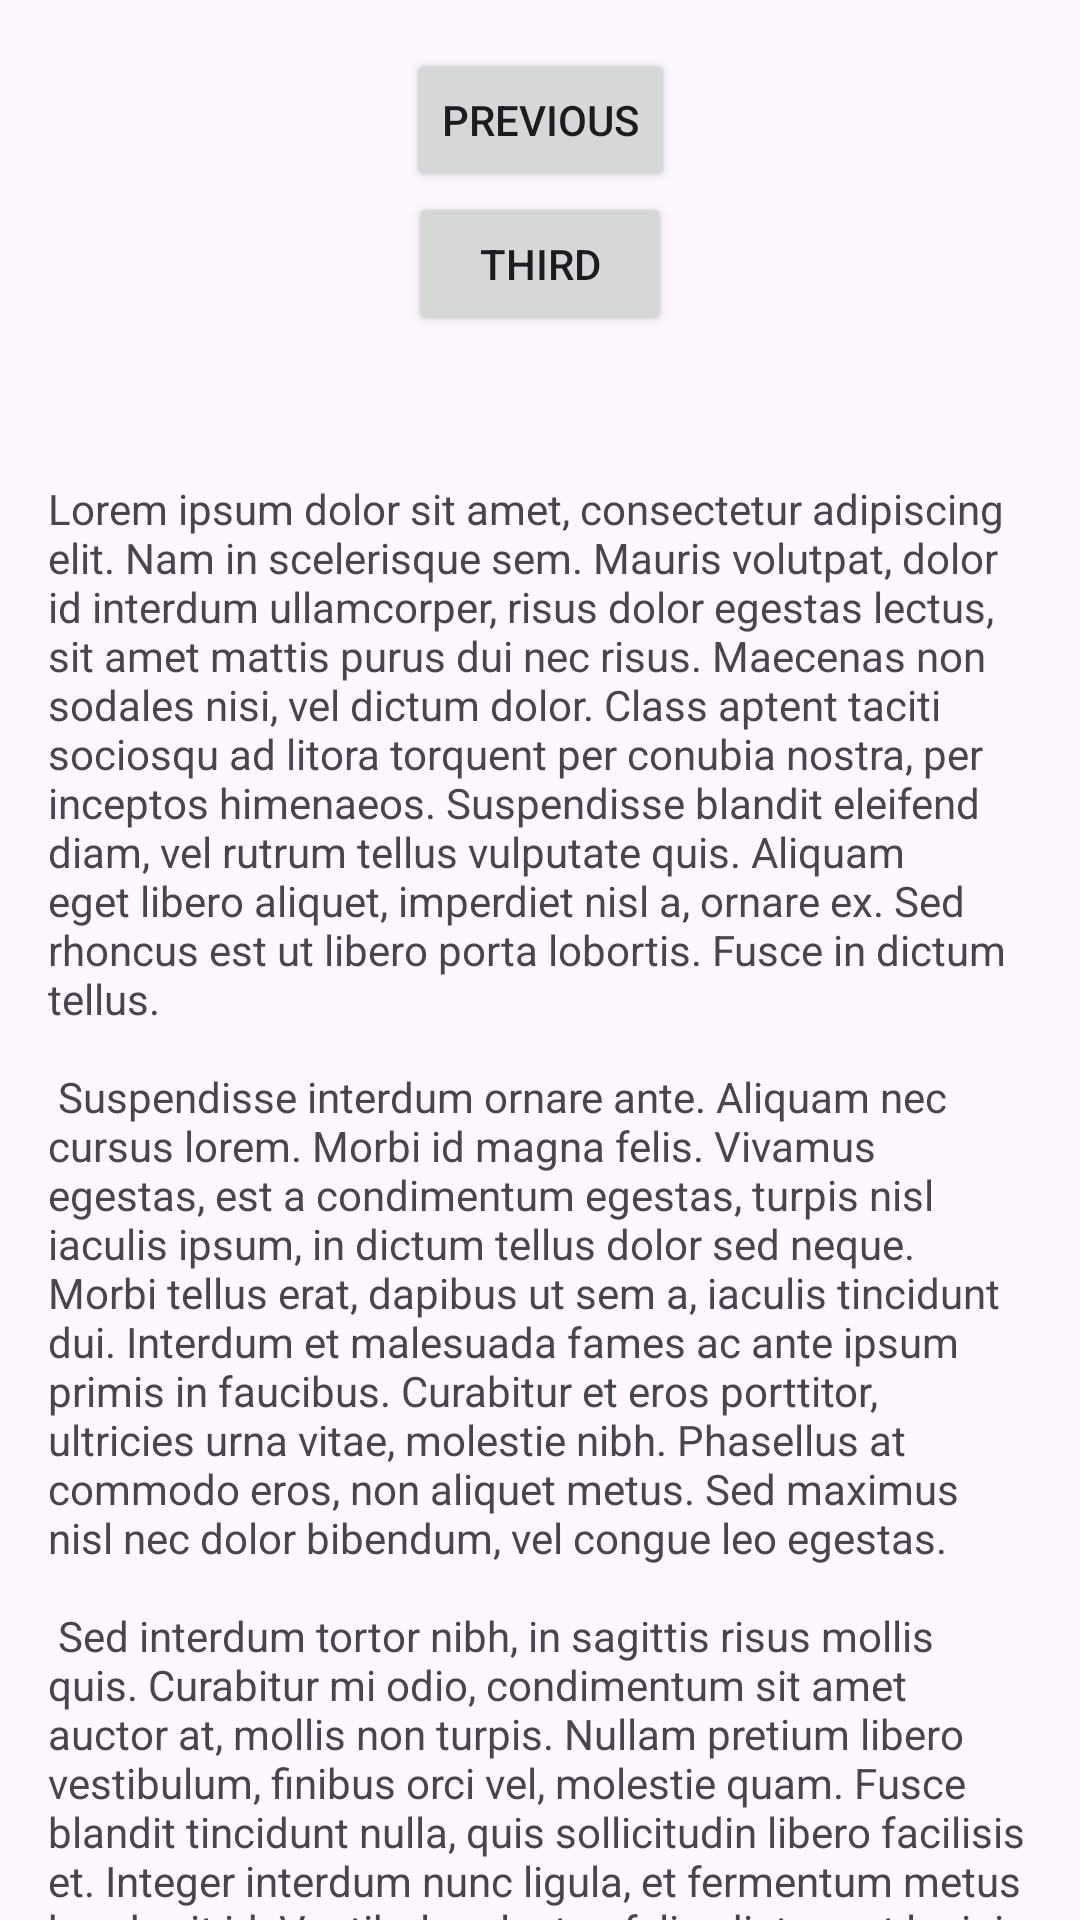

Layout XML and referenced resources for this Android screen:
<!-- AndroidManifest.xml: application theme Theme.SENG22243_MobileApplication -->
<!-- res/layout/fragment_second.xml -->
<?xml version="1.0" encoding="utf-8"?>
<androidx.core.widget.NestedScrollView xmlns:android="http://schemas.android.com/apk/res/android"
    xmlns:app="http://schemas.android.com/apk/res-auto"
    xmlns:tools="http://schemas.android.com/tools"
    android:layout_width="match_parent"
    android:layout_height="match_parent"
    tools:context=".SecondFragment">

    <androidx.constraintlayout.widget.ConstraintLayout
        android:layout_width="match_parent"
        android:layout_height="match_parent"
        android:padding="16dp">

        <Button
            android:id="@+id/button_second"
            android:layout_width="wrap_content"
            android:layout_height="wrap_content"
            android:text="@string/previous"
            app:layout_constraintBottom_toTopOf="@id/button_third"
            app:layout_constraintEnd_toEndOf="parent"
            app:layout_constraintStart_toStartOf="parent"
            app:layout_constraintTop_toTopOf="parent" />

        <Button
            android:id="@+id/button_third"
            android:layout_width="wrap_content"
            android:layout_height="wrap_content"
            android:text="@string/third"
            app:layout_constraintBottom_toTopOf="@id/textview_second"
            app:layout_constraintEnd_toEndOf="parent"
            app:layout_constraintStart_toStartOf="parent"
            app:layout_constraintTop_toTopOf="@id/button_second" />

        <TextView
            android:id="@+id/textview_second"
            android:layout_width="wrap_content"
            android:layout_height="wrap_content"
            android:layout_marginTop="16dp"
            android:text="@string/lorem_ipsum"
            app:layout_constraintBottom_toBottomOf="parent"
            app:layout_constraintEnd_toEndOf="parent"
            app:layout_constraintStart_toStartOf="parent"
            app:layout_constraintTop_toBottomOf="@id/button_second" />
    </androidx.constraintlayout.widget.ConstraintLayout>
</androidx.core.widget.NestedScrollView>
<!-- resources referenced by this layout -->
<resources>
  <string name="lorem_ipsum">
          Lorem ipsum dolor sit amet, consectetur adipiscing elit. Nam in scelerisque sem. Mauris
          volutpat, dolor id interdum ullamcorper, risus dolor egestas lectus, sit amet mattis purus
          dui nec risus. Maecenas non sodales nisi, vel dictum dolor. Class aptent taciti sociosqu ad
          litora torquent per conubia nostra, per inceptos himenaeos. Suspendisse blandit eleifend
          diam, vel rutrum tellus vulputate quis. Aliquam eget libero aliquet, imperdiet nisl a,
          ornare ex. Sed rhoncus est ut libero porta lobortis. Fusce in dictum tellus.\n\n
          Suspendisse interdum ornare ante. Aliquam nec cursus lorem. Morbi id magna felis. Vivamus
          egestas, est a condimentum egestas, turpis nisl iaculis ipsum, in dictum tellus dolor sed
          neque. Morbi tellus erat, dapibus ut sem a, iaculis tincidunt dui. Interdum et malesuada
          fames ac ante ipsum primis in faucibus. Curabitur et eros porttitor, ultricies urna vitae,
          molestie nibh. Phasellus at commodo eros, non aliquet metus. Sed maximus nisl nec dolor
          bibendum, vel congue leo egestas.\n\n
          Sed interdum tortor nibh, in sagittis risus mollis quis. Curabitur mi odio, condimentum sit
          amet auctor at, mollis non turpis. Nullam pretium libero vestibulum, finibus orci vel,
          molestie quam. Fusce blandit tincidunt nulla, quis sollicitudin libero facilisis et. Integer
          interdum nunc ligula, et fermentum metus hendrerit id. Vestibulum lectus felis, dictum at
          lacinia sit amet, tristique id quam. Cras eu consequat dui. Suspendisse sodales nunc ligula,
          in lobortis sem porta sed. Integer id ultrices magna, in luctus elit. Sed a pellentesque
          est.\n\n
          Aenean nunc velit, lacinia sed dolor sed, ultrices viverra nulla. Etiam a venenatis nibh.
          Morbi laoreet, tortor sed facilisis varius, nibh orci rhoncus nulla, id elementum leo dui
          non lorem. Nam mollis ipsum quis auctor varius. Quisque elementum eu libero sed commodo. In
          eros nisl, imperdiet vel imperdiet et, scelerisque a mauris. Pellentesque varius ex nunc,
          quis imperdiet eros placerat ac. Duis finibus orci et est auctor tincidunt. Sed non viverra
          ipsum. Nunc quis augue egestas, cursus lorem at, molestie sem. Morbi a consectetur ipsum, a
          placerat diam. Etiam vulputate dignissim convallis. Integer faucibus mauris sit amet finibus
          convallis.\n\n
          Phasellus in aliquet mi. Pellentesque habitant morbi tristique senectus et netus et
          malesuada fames ac turpis egestas. In volutpat arcu ut felis sagittis, in finibus massa
          gravida. Pellentesque id tellus orci. Integer dictum, lorem sed efficitur ullamcorper,
          libero justo consectetur ipsum, in mollis nisl ex sed nisl. Donec maximus ullamcorper
          sodales. Praesent bibendum rhoncus tellus nec feugiat. In a ornare nulla. Donec rhoncus
          libero vel nunc consequat, quis tincidunt nisl eleifend. Cras bibendum enim a justo luctus
          vestibulum. Fusce dictum libero quis erat maximus, vitae volutpat diam dignissim.
      </string>
  <string name="previous">Previous</string>
  <string name="third">Third</string>
  <style name="Theme.SENG22243_MobileApplication" parent="Base.Theme.SENG22243_MobileApplication" />
  <style name="Base.Theme.SENG22243_MobileApplication" parent="Theme.Material3.DayNight.NoActionBar">
          
          
      </style>
</resources>
